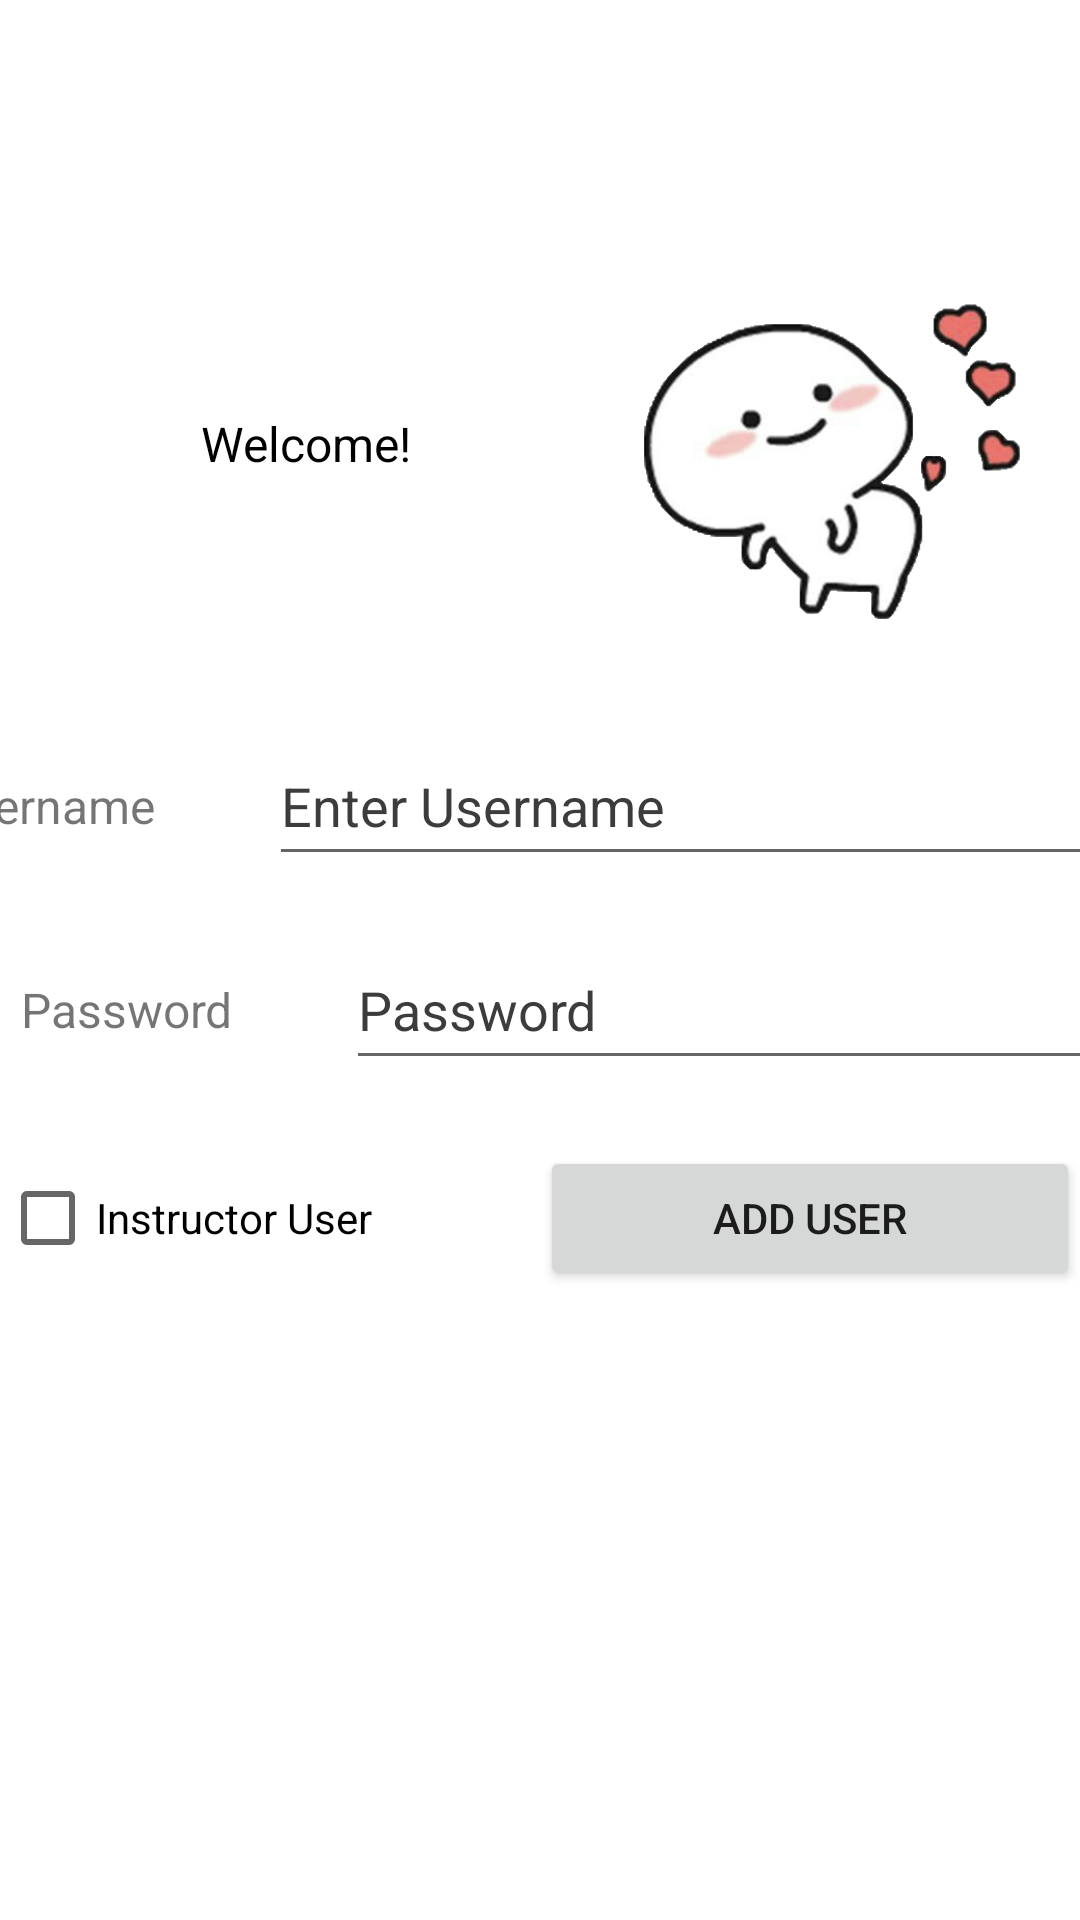

Here is an Android app screen rendered from its layout file. Give the layout XML and the strings, colors and styles it references.
<!-- AndroidManifest.xml: application theme Theme.CourseSelector -->
<!-- res/layout/users_add_layout.xml -->
<?xml version="1.0" encoding="utf-8"?>
<androidx.constraintlayout.widget.ConstraintLayout xmlns:android="http://schemas.android.com/apk/res/android"
    xmlns:app="http://schemas.android.com/apk/res-auto"
    xmlns:tools="http://schemas.android.com/tools"
    android:layout_width="match_parent"
    android:layout_height="match_parent"
    tools:context=".LoginScreen">

    <LinearLayout
        android:id="@+id/linearLayout5"
        android:layout_width="match_parent"
        android:layout_height="match_parent"
        android:orientation="horizontal"
        tools:layout_editor_absoluteX="0dp"
        tools:layout_editor_absoluteY="-247dp">

        <TextView
            android:id="@+id/welcomeMessage"
            android:layout_width="0dp"
            android:layout_height="wrap_content"
            android:layout_margin="7dp"
            android:layout_weight="1"
            android:paddingLeft="60dp"
            android:paddingTop="130dp"
            android:text="@string/welcome"
            android:textColor="#000000"
            android:textSize="16sp" />

        <ImageView
            android:id="@+id/imageView7"
            android:layout_width="0dp"
            android:layout_height="313dp"
            android:layout_weight="1"
            app:srcCompat="@drawable/love_shake" />

    </LinearLayout>

    <LinearLayout
        android:id="@+id/linearLayout9"
        android:layout_width="416dp"
        android:layout_height="71dp"
        android:layout_marginTop="234dp"
        android:layout_weight="1"
        app:layout_constraintEnd_toEndOf="parent"
        app:layout_constraintStart_toStartOf="parent"
        app:layout_constraintTop_toTopOf="@+id/linearLayout5">

        <TextView
            android:id="@+id/usernamePrompt"
            android:layout_width="15dp"
            android:layout_height="wrap_content"
            android:layout_margin="7dp"
            android:layout_weight="1"
            android:text="@string/username"
            android:textSize="16sp" />

        <EditText
            android:id="@+id/usernameField"
            android:layout_width="wrap_content"
            android:layout_height="50dp"
            android:layout_margin="8dp"
            android:layout_weight="1"
            android:autofillHints=""
            android:ems="10"
            android:hint="@string/enter_username"
            android:inputType="textPersonName"
            android:textColorHint="#3C3C3C" />
    </LinearLayout>

    <LinearLayout
        android:id="@+id/linearLayout2"
        android:layout_width="412dp"
        android:layout_height="80dp"
        android:layout_marginTop="302dp"
        android:layout_weight="1"
        app:layout_constraintStart_toStartOf="parent"
        app:layout_constraintTop_toTopOf="@+id/linearLayout5">

        <TextView
            android:id="@+id/passwordPrompt"
            android:layout_width="15dp"
            android:layout_height="wrap_content"
            android:layout_margin="7dp"
            android:layout_weight="1"
            android:text="@string/password"
            android:textSize="16sp" />

        <EditText
            android:id="@+id/passwordField"
            android:layout_width="wrap_content"
            android:layout_height="50dp"
            android:layout_margin="8dp"
            android:layout_weight="1"
            android:autofillHints=""
            android:ems="10"
            android:hint="@string/password"
            android:inputType="textPassword"
            android:textColorHint="#3C3C3C"
            tools:ignore="DuplicateSpeakableTextCheck" />

    </LinearLayout>

    <LinearLayout
        android:id="@+id/linearLayout4"
        android:layout_width="match_parent"
        android:layout_height="wrap_content"
        android:orientation="horizontal"
        app:layout_constraintBottom_toTopOf="@+id/linearLayout3"
        app:layout_constraintTop_toBottomOf="@+id/linearLayout2">


        <CheckBox
            android:id="@+id/instructorCheck"
            android:layout_width="0dp"
            android:layout_height="wrap_content"
            android:layout_weight="1"
            android:text="Instructor User" />

        <Button
            android:id="@+id/buttonAddUser"
            android:layout_width="0dp"
            android:layout_height="wrap_content"
            android:layout_weight="1"
            android:text="Add user" />
    </LinearLayout>

</androidx.constraintlayout.widget.ConstraintLayout>
<!-- resources referenced by this layout -->
<resources>
  <!-- drawable love_shake: png bitmap (drawable, 130687 bytes) -->
  <string name="enter_username">Enter Username</string>
  <string name="password">Password</string>
  <string name="username">Username</string>
  <string name="welcome">Welcome!</string>
  <style name="Theme.CourseSelector" parent="Theme.MaterialComponents.DayNight.DarkActionBar">
          
          <item name="colorPrimary">@color/purple_500</item>
          <item name="colorPrimaryVariant">@color/purple_700</item>
          <item name="colorOnPrimary">@color/white</item>
          
          <item name="colorSecondary">@color/teal_200</item>
          <item name="colorSecondaryVariant">@color/teal_700</item>
          <item name="colorOnSecondary">@color/black</item>
          
          <item name="android:statusBarColor">?attr/colorPrimaryVariant</item>
          
      </style>
  <!-- not gathered from this repository: default colours our renderer supplied (Android Studio template values) -->
  <color name="purple_500">#FF6200EE</color>
  <color name="purple_700">#FF3700B3</color>
  <color name="teal_200">#FF03DAC5</color>
  <color name="teal_700">#FF018786</color>
  <color name="black">#FF000000</color>
  <color name="white">#FFFFFFFF</color>
</resources>
